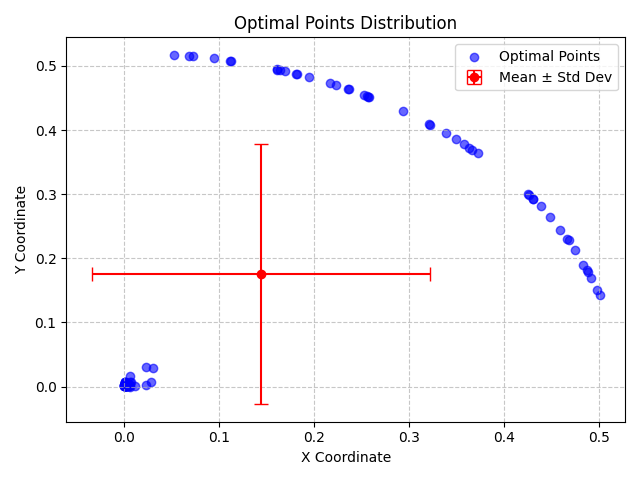

The data file committed next to this chart (first rows):
X, Y, X_Std, Y_Std
0.0001374, 0.001685, 0.1782, 0.2032
7.848828521206386e-05, 0.002093, 0.1782, 0.2032
2.1050929128740847e-06, 0.001503, 0.1782, 0.2032
0.05262, 0.5174, 0.1782, 0.2032
0.1642, 0.4943, 0.1782, 0.2032
0.0012, 0.006435, 0.1782, 0.2032
0.3628, 0.3728, 0.1782, 0.2032
0.3721, 0.3641, 0.1782, 0.2032
0.4872, 0.1821, 0.1782, 0.2032
0.4388, 0.2809, 0.1782, 0.2032
0.0001816, 0.006903, 0.1782, 0.2032
0.1116, 0.5081, 0.1782, 0.2032
0.0001259, 0.0002413, 0.1782, 0.2032
0.0002239, 0.0001215, 0.1782, 0.2032
0.2163, 0.4731, 0.1782, 0.2032
0.004111, 0.003739, 0.1782, 0.2032
0.475, 0.2125, 0.1782, 0.2032
0.0006841, 0.006734, 0.1782, 0.2032
0.003236, 0.002996, 0.1782, 0.2032
0.4266, 0.2989, 0.1782, 0.2032
0.006519, 0.006829, 0.1782, 0.2032
0.2581, 0.4516, 0.1782, 0.2032
0.322, 0.4084, 0.1782, 0.2032
0.002242, 0.003545, 0.1782, 0.2032
0.0003661, 0.0013, 0.1782, 0.2032
0.1122, 0.5076, 0.1782, 0.2032
0.02271, 0.02976, 0.1782, 0.2032
0.2354, 0.4636, 0.1782, 0.2032
0.001196, 0.003915, 0.1782, 0.2032
0.1612, 0.4941, 0.1782, 0.2032
0.1692, 0.492, 0.1782, 0.2032
0.003031, 0.002443, 0.1782, 0.2032
0.257, 0.4522, 0.1782, 0.2032
0.09419, 0.5117, 0.1782, 0.2032
0.4303, 0.2923, 0.1782, 0.2032
0.006062, 0.01622, 0.1782, 0.2032
0.004604, 8.781658480450094e-05, 0.1782, 0.2032
0.06773, 0.5156, 0.1782, 0.2032
0.492, 0.17, 0.1782, 0.2032
0.0008338, 0.003071, 0.1782, 0.2032
0.000386, 0.0009434, 0.1782, 0.2032
0.3207, 0.4096, 0.1782, 0.2032
0.498, 0.1509, 0.1782, 0.2032
0.001396, 0.0002353, 0.1782, 0.2032
0.002731, 0.0001404, 0.1782, 0.2032
0.3387, 0.3948, 0.1782, 0.2032
0.1608, 0.4948, 0.1782, 0.2032
0.006328, 0.007864, 0.1782, 0.2032
0.02328, 0.002196, 0.1782, 0.2032
0.003589, 0.001248, 0.1782, 0.2032
0.003491, 0.003638, 0.1782, 0.2032
2.1102994697708155e-05, 0.0002667, 0.1782, 0.2032
0.1945, 0.4823, 0.1782, 0.2032
0.1813, 0.4876, 0.1782, 0.2032
0.4304, 0.2921, 0.1782, 0.2032
0.0005415, 0.004819, 0.1782, 0.2032
0.0007092, 0.0001027, 0.1782, 0.2032
0.0285, 0.006945, 0.1782, 0.2032
0.2229, 0.4699, 0.1782, 0.2032
0.5005, 0.1422, 0.1782, 0.2032
... 40 more rows
